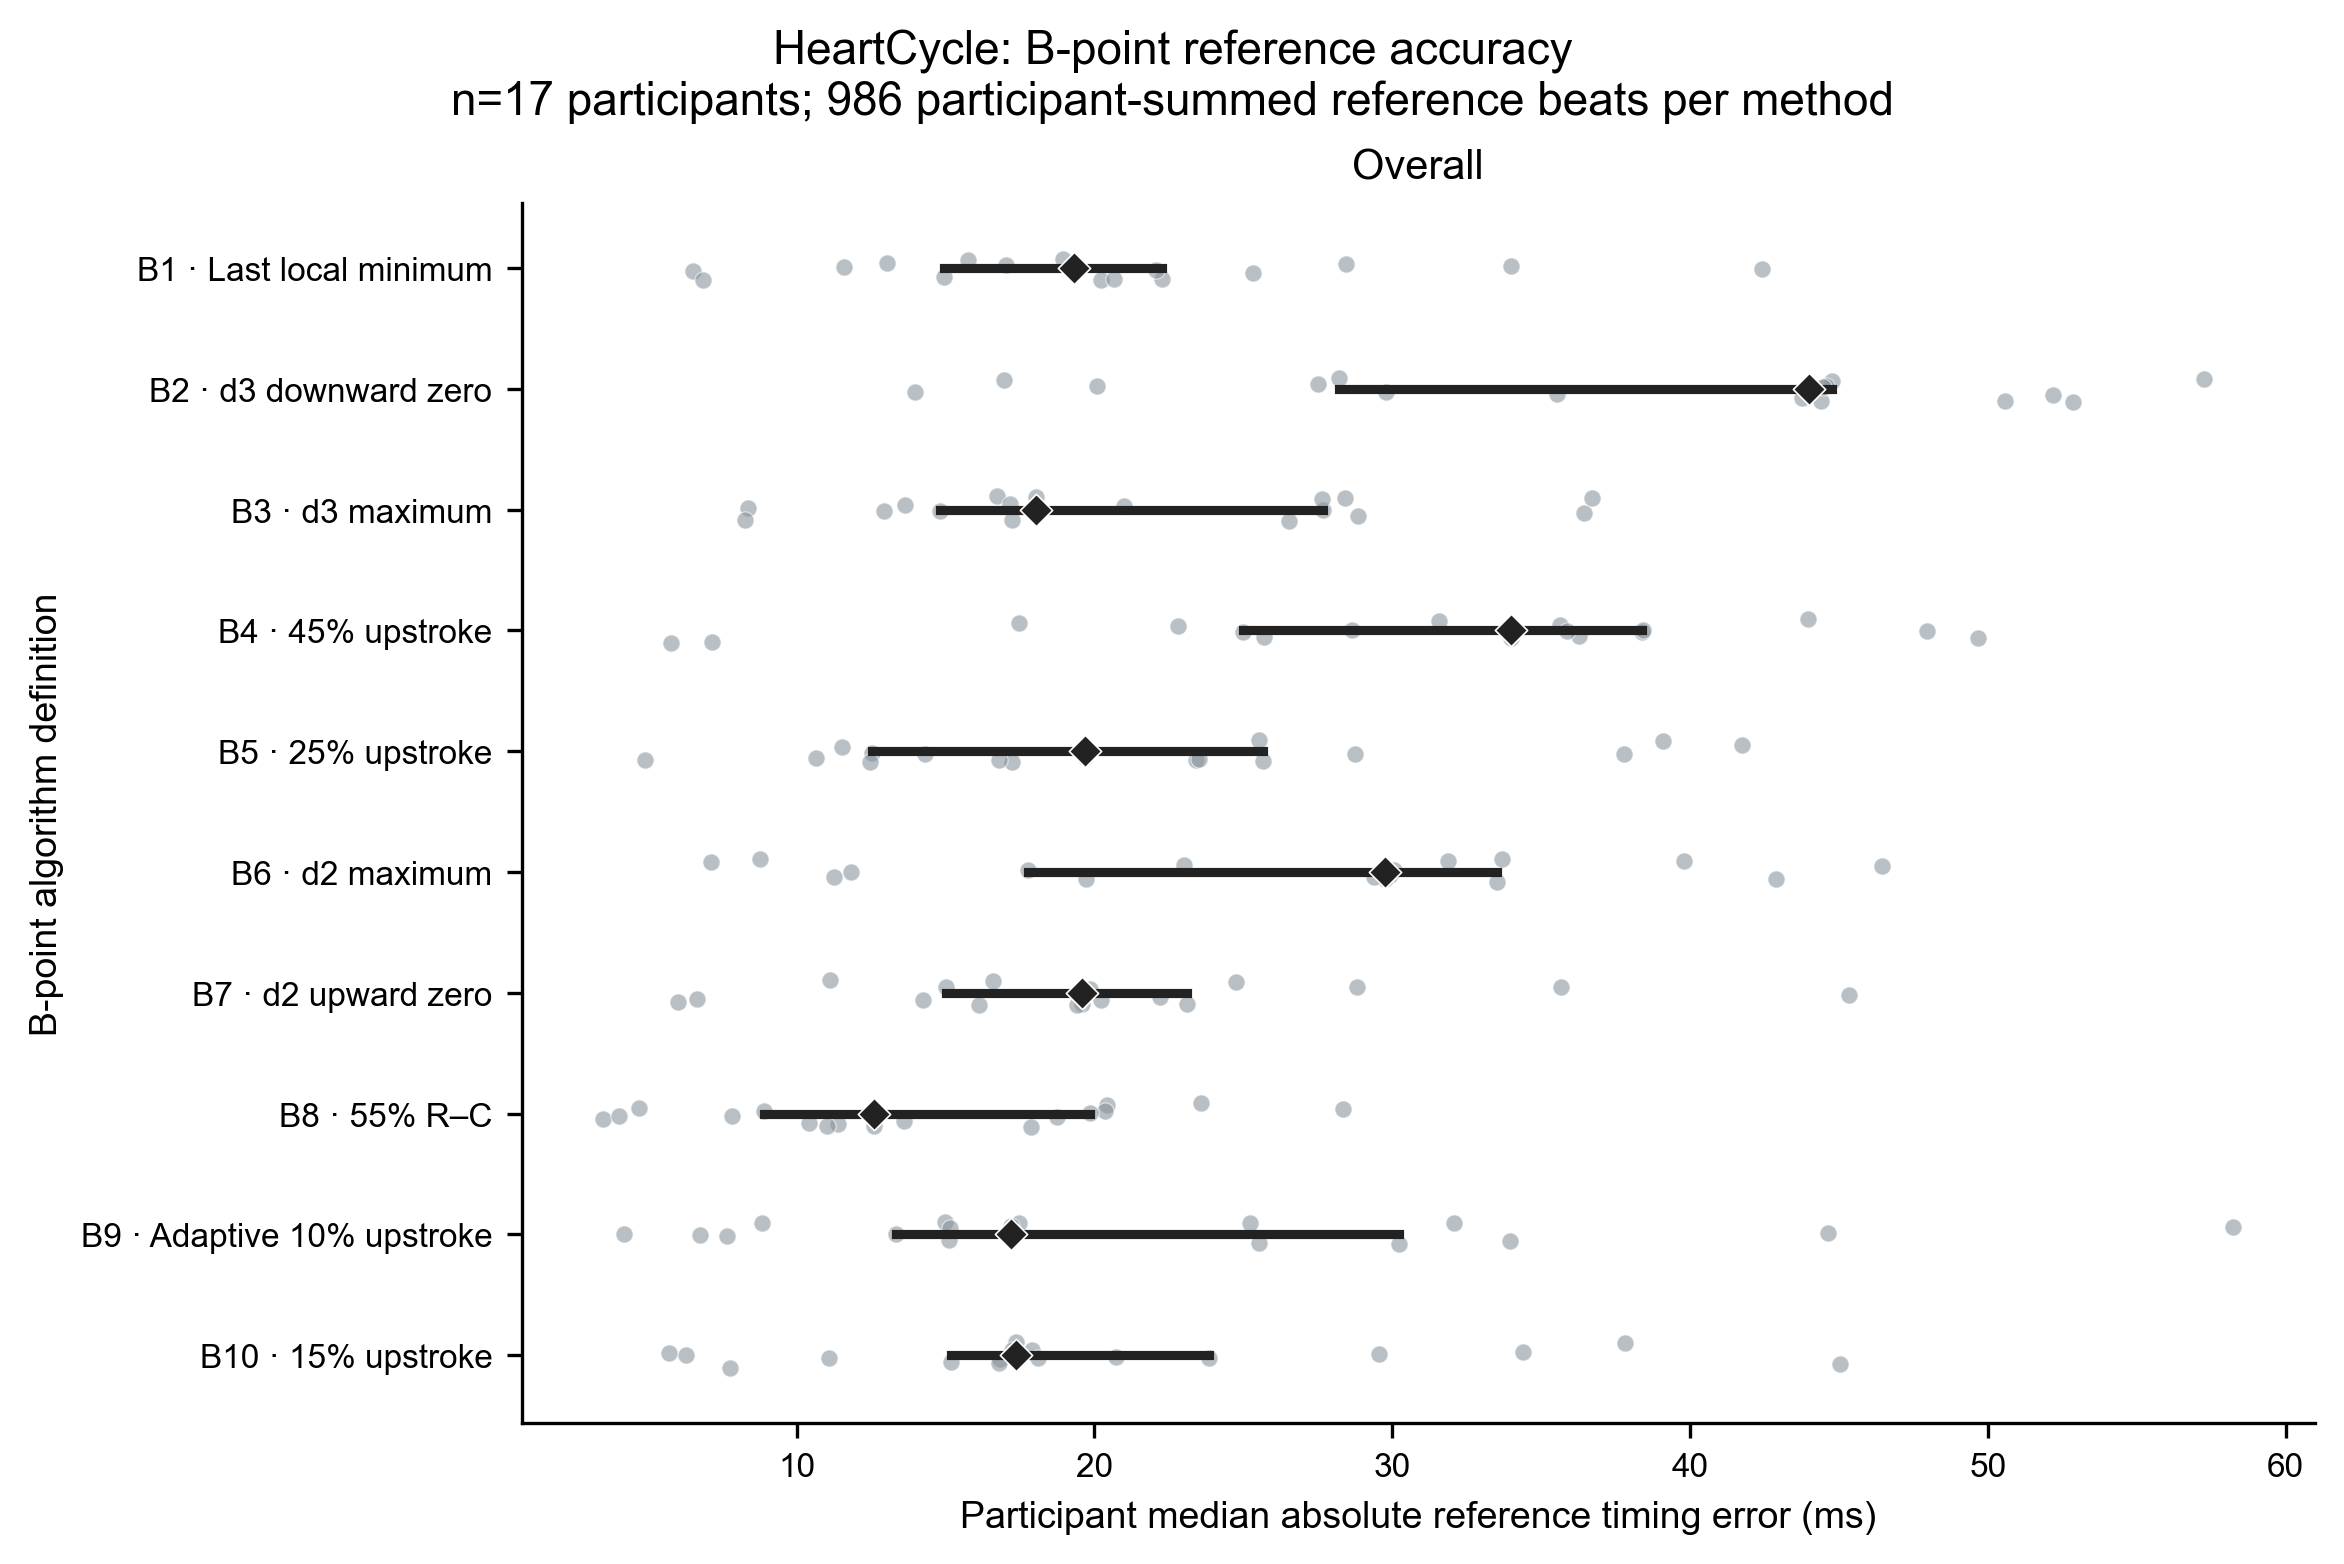

The table this chart was drawn from, first rows:
dataset, candidate_type, condition, reference_type, subject_id, algorithm_id, candidate_name, common_reference_beats, median_signed_error_ms, median_absolute_error_ms, p90_absolute_error_ms, p95_absolute_error_ms
HeartCycle, B, overall, ECHO AVO, heartcycle:CH01, B1, B_last_local_minimum, 69, 8.182, 11.57, 64.76, 80.6
HeartCycle, B, overall, ECHO AVO, heartcycle:CH01, B10, B_15pct_upstroke, 69, 18.56, 20.73, 36.96, 48.27
HeartCycle, B, overall, ECHO AVO, heartcycle:CH01, B2, B_d3_last_downward_zero_Cminus180_to_Cmi…, 69, 43.38, 44.76, 66, 85.27
HeartCycle, B, overall, ECHO AVO, heartcycle:CH01, B3, B_d3_max_Cminus150_to_Cminus30, 69, 11.37, 16.73, 45.72, 55.64
HeartCycle, B, overall, ECHO AVO, heartcycle:CH01, B4, B_dzdt_45pct_upstroke, 69, 33.98, 35.64, 50.26, 64.06
HeartCycle, B, overall, ECHO AVO, heartcycle:CH01, B5, B_dzdt_25pct_upstroke, 69, 24.16, 25.53, 41.78, 54.21
HeartCycle, B, overall, ECHO AVO, heartcycle:CH01, B6, B_d2_max_Cminus150_to_Cminus30, 69, 29.36, 31.86, 50.84, 59.6
HeartCycle, B, overall, ECHO AVO, heartcycle:CH01, B7, B_d2_last_upward_zero_Cminus180_to_Cminu…, 69, 7.787, 11.12, 46.68, 75.93
HeartCycle, B, overall, ECHO AVO, heartcycle:CH01, B8, B_55pct_RC, 69, 8.234, 10.43, 26.16, 36.2
HeartCycle, B, overall, ECHO AVO, heartcycle:CH01, B9, B_adaptive_baseline_10pct_upstroke, 69, -44.64, 44.64, 61.72, 70.74
HeartCycle, B, overall, ECHO AVO, heartcycle:CH02, B1, B_last_local_minimum, 109, -33.98, 33.98, 47.09, 51.84
HeartCycle, B, overall, ECHO AVO, heartcycle:CH02, B10, B_15pct_upstroke, 109, -3.339, 7.759, 18.68, 21.19
HeartCycle, B, overall, ECHO AVO, heartcycle:CH02, B2, B_d3_last_downward_zero_Cminus180_to_Cmi…, 109, 29.79, 29.79, 36.5, 38.07
HeartCycle, B, overall, ECHO AVO, heartcycle:CH02, B3, B_d3_max_Cminus150_to_Cminus30, 109, 16.11, 17.24, 25.91, 36.94
HeartCycle, B, overall, ECHO AVO, heartcycle:CH02, B4, B_dzdt_45pct_upstroke, 109, 22.79, 22.79, 30.19, 33.18
HeartCycle, B, overall, ECHO AVO, heartcycle:CH02, B5, B_dzdt_25pct_upstroke, 109, 12.17, 12.53, 21.21, 22.91
HeartCycle, B, overall, ECHO AVO, heartcycle:CH02, B6, B_d2_max_Cminus150_to_Cminus30, 109, 17.55, 17.78, 24.34, 28.34
HeartCycle, B, overall, ECHO AVO, heartcycle:CH02, B7, B_d2_last_upward_zero_Cminus180_to_Cminu…, 109, -35.67, 35.67, 47.72, 50.18
HeartCycle, B, overall, ECHO AVO, heartcycle:CH02, B8, B_55pct_RC, 109, 3.192, 3.5, 10.14, 13.15
HeartCycle, B, overall, ECHO AVO, heartcycle:CH02, B9, B_adaptive_baseline_10pct_upstroke, 109, -17.43, 17.46, 29.31, 36.28
HeartCycle, B, overall, ECHO AVO, heartcycle:CH03, B1, B_last_local_minimum, 70, 0.8361, 6.52, 75.62, 80.72
HeartCycle, B, overall, ECHO AVO, heartcycle:CH03, B10, B_15pct_upstroke, 70, 17.38, 17.38, 26.04, 28.62
HeartCycle, B, overall, ECHO AVO, heartcycle:CH03, B2, B_d3_last_downward_zero_Cminus180_to_Cmi…, 70, 44.01, 44.01, 53.22, 65.89
HeartCycle, B, overall, ECHO AVO, heartcycle:CH03, B3, B_d3_max_Cminus150_to_Cminus30, 70, 5.702, 8.362, 30.76, 34.77
HeartCycle, B, overall, ECHO AVO, heartcycle:CH03, B4, B_dzdt_45pct_upstroke, 70, 33.97, 33.97, 42.31, 47.3
HeartCycle, B, overall, ECHO AVO, heartcycle:CH03, B5, B_dzdt_25pct_upstroke, 70, 23.43, 23.43, 32.51, 35.88
HeartCycle, B, overall, ECHO AVO, heartcycle:CH03, B6, B_d2_max_Cminus150_to_Cminus30, 70, 29.92, 29.92, 41.84, 46.84
HeartCycle, B, overall, ECHO AVO, heartcycle:CH03, B7, B_d2_last_upward_zero_Cminus180_to_Cminu…, 70, 0.3054, 6.657, 67.61, 76.99
HeartCycle, B, overall, ECHO AVO, heartcycle:CH03, B8, B_55pct_RC, 70, 20.41, 20.41, 37.5, 39.35
HeartCycle, B, overall, ECHO AVO, heartcycle:CH03, B9, B_adaptive_baseline_10pct_upstroke, 70, 15.13, 15.13, 25.19, 28.31
HeartCycle, B, overall, ECHO AVO, heartcycle:CH04, B1, B_last_local_minimum, 50, -15.75, 15.75, 29.04, 31.74
HeartCycle, B, overall, ECHO AVO, heartcycle:CH04, B10, B_15pct_upstroke, 50, 17.24, 17.24, 26.33, 27.55
HeartCycle, B, overall, ECHO AVO, heartcycle:CH04, B2, B_d3_last_downward_zero_Cminus180_to_Cmi…, 50, 35.52, 35.52, 43.75, 45.02
HeartCycle, B, overall, ECHO AVO, heartcycle:CH04, B3, B_d3_max_Cminus150_to_Cminus30, 50, 20.76, 20.98, 28.55, 29.91
HeartCycle, B, overall, ECHO AVO, heartcycle:CH04, B4, B_dzdt_45pct_upstroke, 50, 31.58, 31.58, 40.07, 40.73
HeartCycle, B, overall, ECHO AVO, heartcycle:CH04, B5, B_dzdt_25pct_upstroke, 50, 23.52, 23.52, 32.24, 32.76
HeartCycle, B, overall, ECHO AVO, heartcycle:CH04, B6, B_d2_max_Cminus150_to_Cminus30, 50, 30.07, 30.07, 38.74, 40.09
HeartCycle, B, overall, ECHO AVO, heartcycle:CH04, B7, B_d2_last_upward_zero_Cminus180_to_Cminu…, 50, -16.59, 16.59, 31.96, 36.5
HeartCycle, B, overall, ECHO AVO, heartcycle:CH04, B8, B_55pct_RC, 50, 12.59, 12.59, 20.73, 23.97
HeartCycle, B, overall, ECHO AVO, heartcycle:CH04, B9, B_adaptive_baseline_10pct_upstroke, 50, 7.628, 17.21, 24.89, 28.61
HeartCycle, B, overall, ECHO AVO, heartcycle:CH05, B1, B_last_local_minimum, 50, 19.51, 20.21, 26.8, 29.34
HeartCycle, B, overall, ECHO AVO, heartcycle:CH05, B10, B_15pct_upstroke, 50, 37.8, 37.8, 44.42, 44.97
HeartCycle, B, overall, ECHO AVO, heartcycle:CH05, B2, B_d3_last_downward_zero_Cminus180_to_Cmi…, 50, 50.57, 50.57, 64.98, 66.36
HeartCycle, B, overall, ECHO AVO, heartcycle:CH05, B3, B_d3_max_Cminus150_to_Cminus30, 50, 27.67, 27.67, 35.89, 38.61
HeartCycle, B, overall, ECHO AVO, heartcycle:CH05, B4, B_dzdt_45pct_upstroke, 50, 49.69, 49.69, 56.16, 56.5
HeartCycle, B, overall, ECHO AVO, heartcycle:CH05, B5, B_dzdt_25pct_upstroke, 50, 41.76, 41.76, 48.08, 48.9
HeartCycle, B, overall, ECHO AVO, heartcycle:CH05, B6, B_d2_max_Cminus150_to_Cminus30, 50, 42.9, 42.9, 54.07, 56.4
HeartCycle, B, overall, ECHO AVO, heartcycle:CH05, B7, B_d2_last_upward_zero_Cminus180_to_Cminu…, 50, 19, 19.59, 25.66, 27.6
HeartCycle, B, overall, ECHO AVO, heartcycle:CH05, B8, B_55pct_RC, 50, 20.35, 20.35, 26.68, 28.08
HeartCycle, B, overall, ECHO AVO, heartcycle:CH05, B9, B_adaptive_baseline_10pct_upstroke, 50, 33.06, 33.96, 41.9, 42.93
HeartCycle, B, overall, ECHO AVO, heartcycle:CH06, B1, B_last_local_minimum, 48, 5.378, 17.02, 28.88, 34
HeartCycle, B, overall, ECHO AVO, heartcycle:CH06, B10, B_15pct_upstroke, 48, 23.83, 23.83, 33.63, 34.92
HeartCycle, B, overall, ECHO AVO, heartcycle:CH06, B2, B_d3_last_downward_zero_Cminus180_to_Cmi…, 48, 44.38, 44.38, 55.98, 60.8
HeartCycle, B, overall, ECHO AVO, heartcycle:CH06, B3, B_d3_max_Cminus150_to_Cminus30, 48, 16.83, 17.15, 32.68, 39.1
HeartCycle, B, overall, ECHO AVO, heartcycle:CH06, B4, B_dzdt_45pct_upstroke, 48, 38.4, 38.4, 48.07, 50.73
HeartCycle, B, overall, ECHO AVO, heartcycle:CH06, B5, B_dzdt_25pct_upstroke, 48, 28.74, 28.74, 39.14, 39.73
HeartCycle, B, overall, ECHO AVO, heartcycle:CH06, B6, B_d2_max_Cminus150_to_Cminus30, 48, 29.75, 29.75, 45.49, 49.18
HeartCycle, B, overall, ECHO AVO, heartcycle:CH06, B7, B_d2_last_upward_zero_Cminus180_to_Cminu…, 48, 1.539, 16.11, 28.54, 33.26
HeartCycle, B, overall, ECHO AVO, heartcycle:CH06, B8, B_55pct_RC, 48, 18.76, 18.76, 27.68, 29.3
HeartCycle, B, overall, ECHO AVO, heartcycle:CH06, B9, B_adaptive_baseline_10pct_upstroke, 48, -6.333, 13.33, 26.78, 36.67
... 110 more rows
